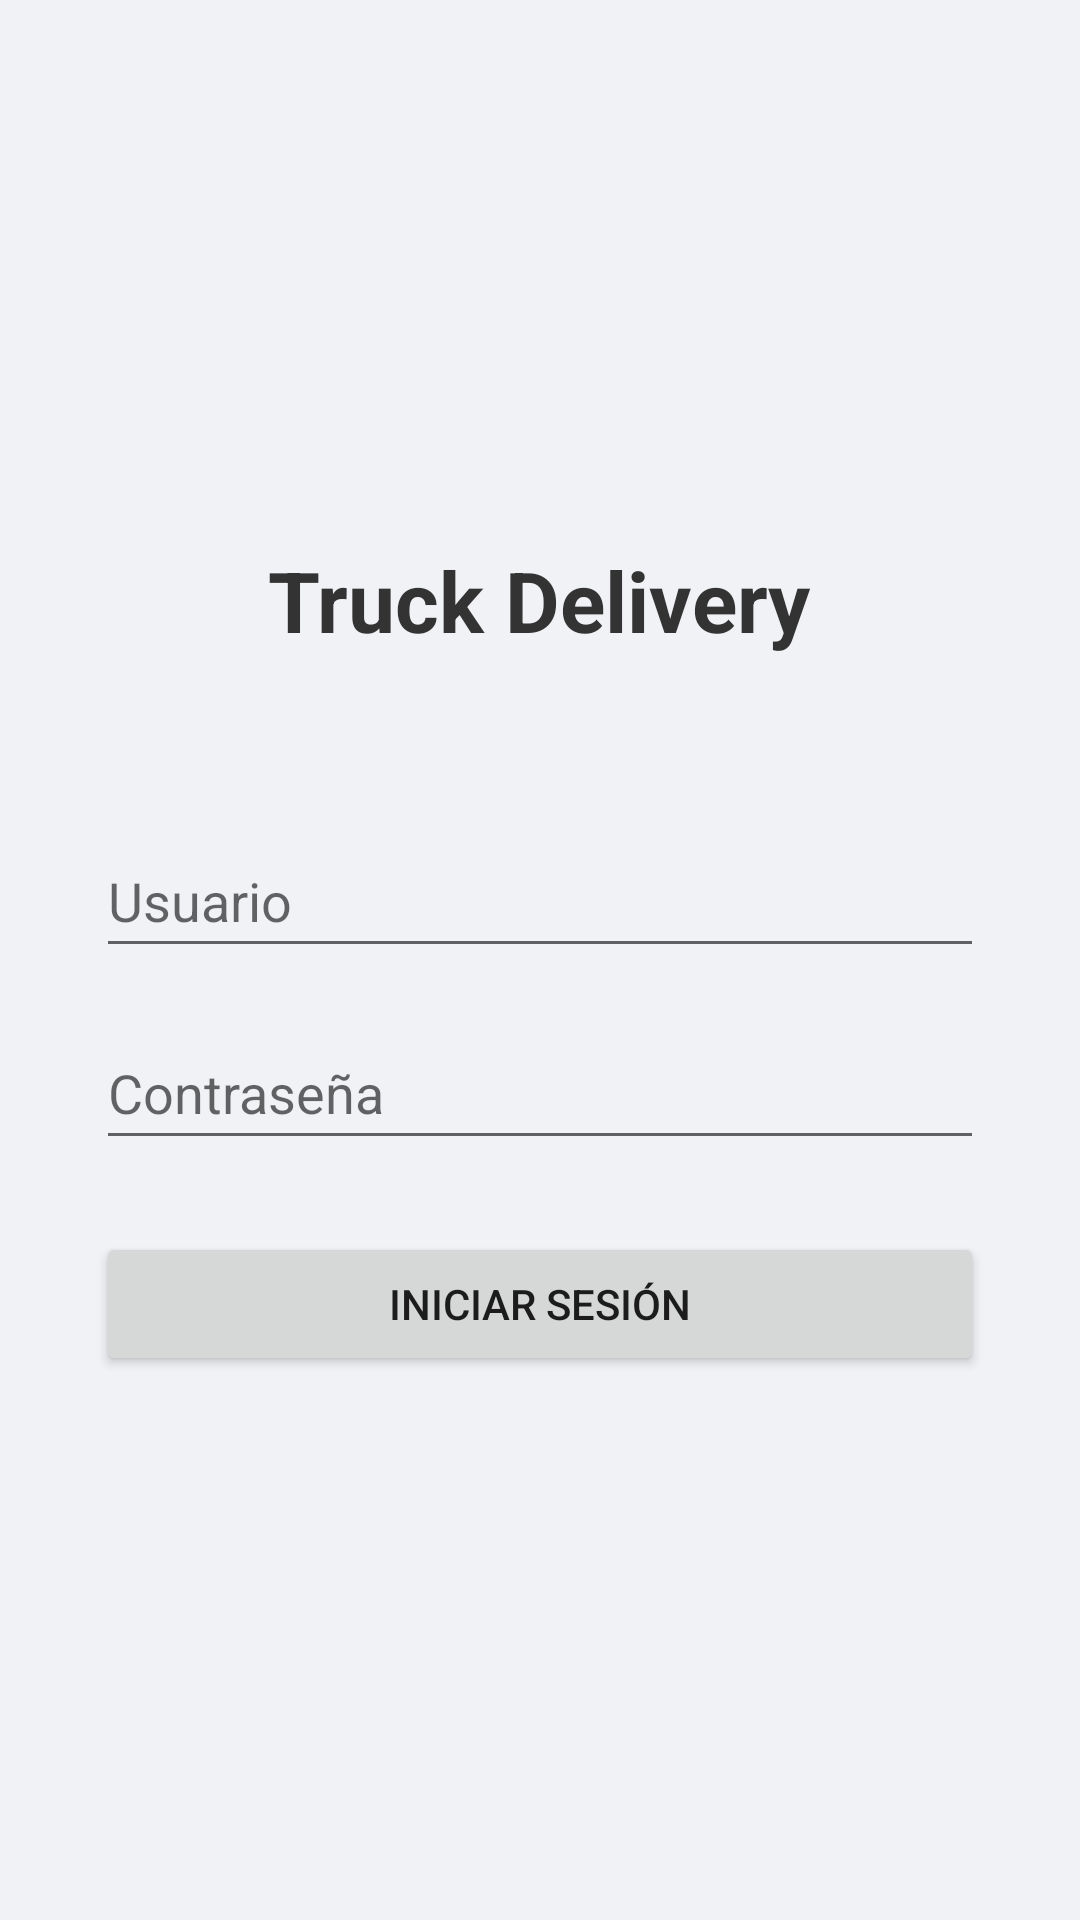

Produce the Android XML layout that renders to this screen, including the resource entries it uses.
<!-- AndroidManifest.xml: application theme Theme.TruckDeliveryApp -->
<!-- res/layout/activity_login.xml -->
<?xml version="1.0" encoding="utf-8"?>
<LinearLayout xmlns:android="http://schemas.android.com/apk/res/android"
    android:layout_width="match_parent"
    android:layout_height="match_parent"
    android:gravity="center"
    android:orientation="vertical"
    android:padding="32dp"
    android:background="#f0f2f5">

    <TextView
        android:layout_width="wrap_content"
        android:layout_height="wrap_content"
        android:text="Truck Delivery"
        android:textSize="28sp"
        android:textStyle="bold"
        android:textColor="#333"
        android:layout_marginBottom="32dp"/>

    <EditText
        android:id="@+id/etUsername"
        android:layout_width="match_parent"
        android:layout_height="wrap_content"
        android:hint="Usuario"
        android:inputType="text"
        android:minHeight="48dp"
        android:layout_marginTop="24dp"/>

    <EditText
        android:id="@+id/etPassword"
        android:layout_width="match_parent"
        android:layout_height="wrap_content"
        android:hint="Contraseña"
        android:inputType="textPassword"
        android:minHeight="48dp"
        android:layout_marginTop="16dp"/>

    <Button
        android:id="@+id/btnLogin"
        android:layout_width="match_parent"
        android:layout_height="wrap_content"
        android:text="Iniciar Sesión"
        android:layout_marginTop="24dp"/>

    <ProgressBar
        android:id="@+id/progressBar"
        android:layout_width="wrap_content"
        android:layout_height="wrap_content"
        android:visibility="gone"
        android:layout_marginTop="16dp"/>

</LinearLayout>
<!-- resources referenced by this layout -->
<resources>
  <style name="Theme.TruckDeliveryApp" parent="Theme.MaterialComponents.DayNight.NoActionBar">
          
          <item name="colorPrimary">#2c3e50</item>
          <item name="colorPrimaryVariant">#1a252f</item>
          <item name="colorOnPrimary">@android:color/white</item>
          
          <item name="colorSecondary">#007bff</item>
          <item name="colorSecondaryVariant">#0056b3</item>
          <item name="colorOnSecondary">@android:color/white</item>
          
          <item name="android:statusBarColor">?attr/colorPrimaryVariant</item>
      </style>
</resources>
